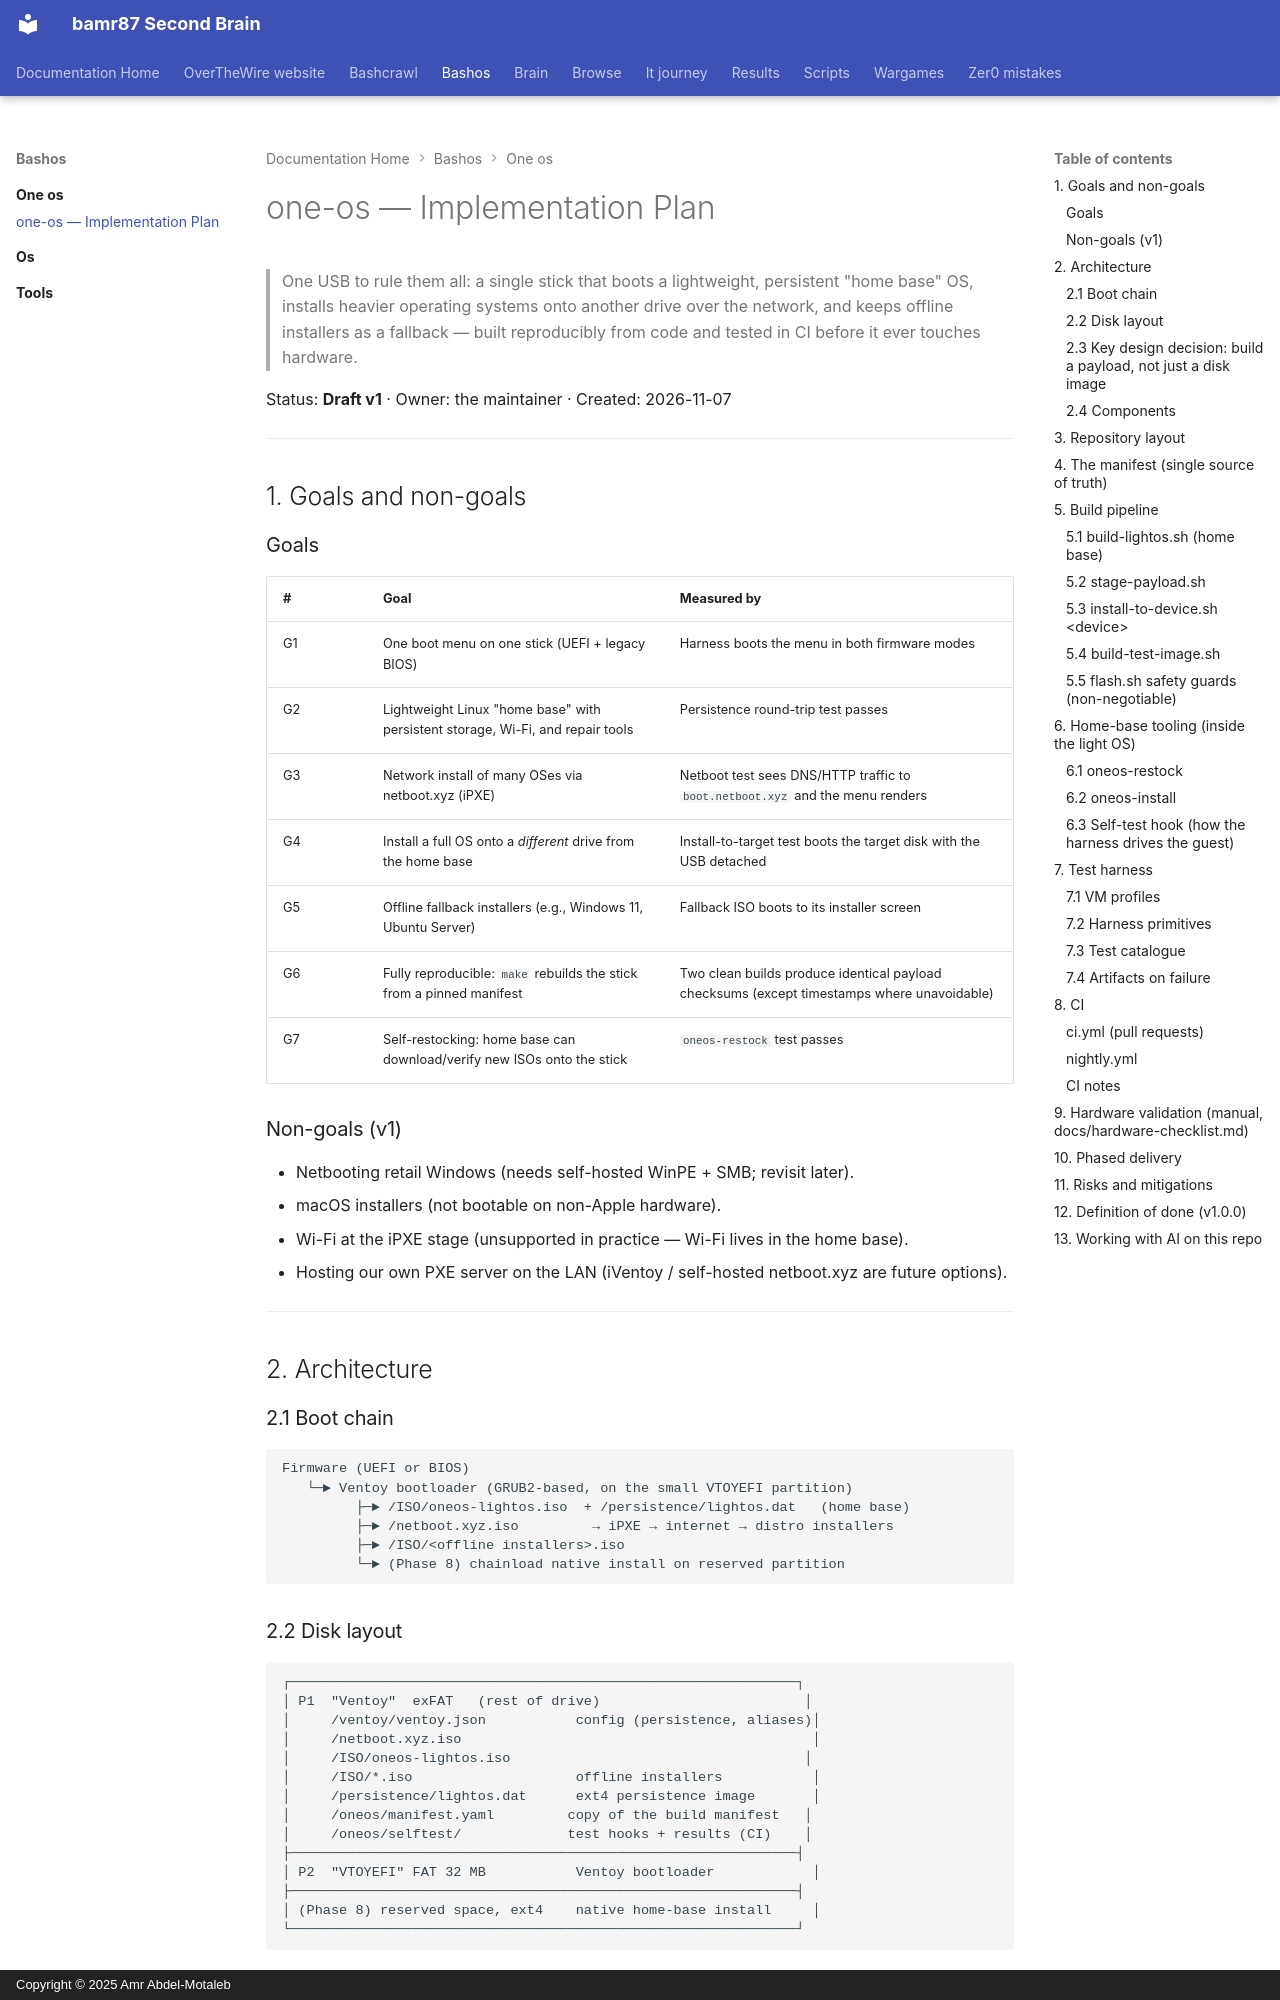

repository: bamr87/README · page: bashos/one-os/PLAN/index.html · generator: mkdocs · copyright: Copyright © 2025 Amr Abdel-Motaleb

---
source_file: one-os/PLAN.md
source_repo: bamr87/bashos
source_url: https://github.com/bamr87/bashos/blob/main/one-os/PLAN.md
title: one-os — Implementation Plan
---
# one-os — Implementation Plan

> One USB to rule them all: a single stick that boots a lightweight, persistent
> "home base" OS, installs heavier operating systems onto another drive over the
> network, and keeps offline installers as a fallback — built reproducibly from
> code and tested in CI before it ever touches hardware.

Status: **Draft v1** · Owner: the maintainer · Created: 2026-11-07

---

## 1. Goals and non-goals

### Goals

| # | Goal | Measured by |
|---|------|-------------|
| G1 | One boot menu on one stick (UEFI + legacy BIOS) | Harness boots the menu in both firmware modes |
| G2 | Lightweight Linux "home base" with persistent storage, Wi-Fi, and repair tools | Persistence round-trip test passes |
| G3 | Network install of many OSes via netboot.xyz (iPXE) | Netboot test sees DNS/HTTP traffic to `boot.netboot.xyz` and the menu renders |
| G4 | Install a full OS onto a *different* drive from the home base | Install-to-target test boots the target disk with the USB detached |
| G5 | Offline fallback installers (e.g., Windows 11, Ubuntu Server) | Fallback ISO boots to its installer screen |
| G6 | Fully reproducible: `make` rebuilds the stick from a pinned manifest | Two clean builds produce identical payload checksums (except timestamps where unavoidable) |
| G7 | Self-restocking: home base can download/verify new ISOs onto the stick | `oneos-restock` test passes |

### Non-goals (v1)

- Netbooting retail Windows (needs self-hosted WinPE + SMB; revisit later).
- macOS installers (not bootable on non-Apple hardware).
- Wi-Fi at the iPXE stage (unsupported in practice — Wi-Fi lives in the home base).
- Hosting our own PXE server on the LAN (iVentoy / self-hosted netboot.xyz are future options).

---

## 2. Architecture

### 2.1 Boot chain

```
Firmware (UEFI or BIOS)
   └─► Ventoy bootloader (GRUB2-based, on the small VTOYEFI partition)
         ├─► /ISO/oneos-lightos.iso  + /persistence/lightos.dat   (home base)
         ├─► /netboot.xyz.iso         → iPXE → internet → distro installers
         ├─► /ISO/<offline installers>.iso
         └─► (Phase 8) chainload native install on reserved partition
```

### 2.2 Disk layout

```
┌──────────────────────────────────────────────────────────────┐
│ P1  "Ventoy"  exFAT   (rest of drive)                         │
│     /ventoy/ventoy.json           config (persistence, aliases)│
│     /netboot.xyz.iso                                           │
│     /ISO/oneos-lightos.iso                                    │
│     /ISO/*.iso                    offline installers           │
│     /persistence/lightos.dat      ext4 persistence image       │
│     /oneos/manifest.yaml         copy of the build manifest   │
│     /oneos/selftest/             test hooks + results (CI)    │
├──────────────────────────────────────────────────────────────┤
│ P2  "VTOYEFI" FAT 32 MB           Ventoy bootloader            │
├──────────────────────────────────────────────────────────────┤
│ (Phase 8) reserved space, ext4    native home-base install     │
└──────────────────────────────────────────────────────────────┘
```
